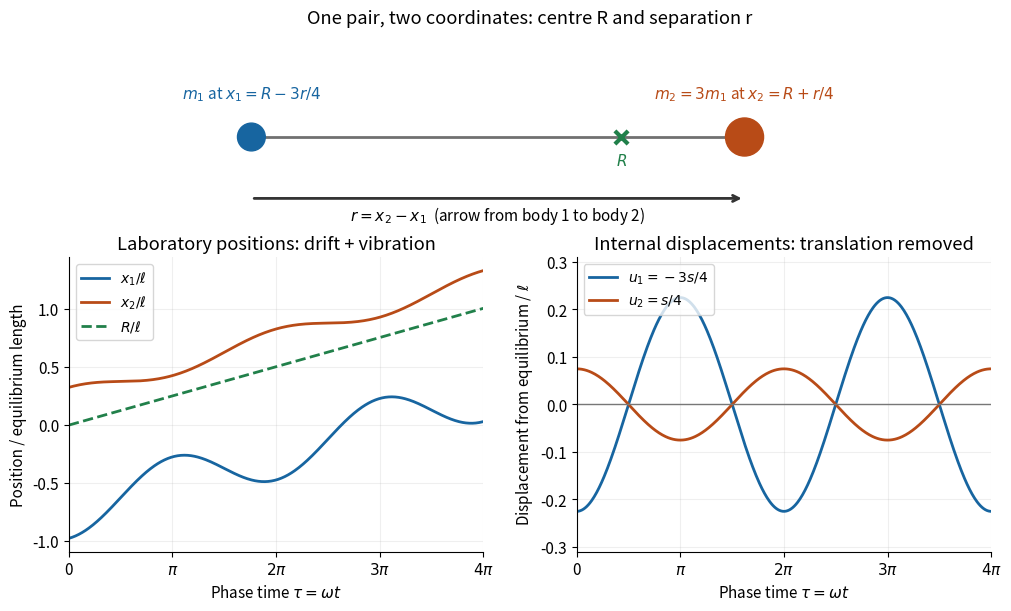

Reproduce this figure in Python. (Note: this script raises an exception after producing the figure.)
"""Draw a two-particle coordinate split; Python 3.14, matplotlib 3.10.7, numpy 2.3.5.

Run from _media; writes the matching PNG basename to the current directory.
All curves use stipulated dimensionless parameters, not experimental data.
"""

from pathlib import Path

import matplotlib.pyplot as plt
import numpy as np


def main():
    plt.rcParams.update({"font.size": 11, "axes.spines.top": False,
                         "axes.spines.right": False, "figure.facecolor": "white",
                         "axes.facecolor": "white"})
    blue, orange, green = "#1765a0", "#b84b17", "#21804a"
    fig = plt.figure(figsize=(10, 6), layout="constrained")
    grid = fig.add_gridspec(2, 2, height_ratios=(0.9, 1.4))
    geometry = fig.add_subplot(grid[0, :])
    geometry.set(xlim=(-1.12, 0.75), ylim=(-0.7, 0.78))
    geometry.axis("off")
    geometry.set_title("One pair, two coordinates: centre R and separation r", pad=10)
    geometry.plot([-0.75, 0.25], [0, 0], color="#707070", lw=2, zorder=1)
    geometry.scatter([-0.75, 0.25], [0, 0], s=[400, 750], c=[blue, orange], zorder=3)
    geometry.scatter([0], [0], marker="x", color=green, s=90, lw=3, zorder=4)
    geometry.text(-0.75, 0.3, r"$m_1$ at $x_1=R-3r/4$", ha="center", color=blue)
    geometry.text(0.25, 0.3, r"$m_2=3m_1$ at $x_2=R+r/4$", ha="center", color=orange)
    geometry.text(0, -0.22, r"$R$", ha="center", color=green)
    geometry.annotate("", xy=(0.25, -0.48), xytext=(-0.75, -0.48),
                      arrowprops={"arrowstyle": "->", "lw": 2, "color": "#333333"})
    geometry.text(-0.25, -0.65, r"$r=x_2-x_1$  (arrow from body 1 to body 2)", ha="center")
    tau = np.linspace(0, 4 * np.pi, 500)
    extension = 0.3 * np.cos(tau)
    center = 0.08 * tau
    x1 = center - 0.75 * (1 + extension)
    x2 = center + 0.25 * (1 + extension)
    lab = fig.add_subplot(grid[1, 0])
    lab.plot(tau, x1, color=blue, lw=2, label=r"$x_1/\ell$")
    lab.plot(tau, x2, color=orange, lw=2, label=r"$x_2/\ell$")
    lab.plot(tau, center, color=green, lw=2, ls="--", label=r"$R/\ell$")
    lab.set(title="Laboratory positions: drift + vibration", ylabel="Position / equilibrium length")
    lab.legend(loc="upper left", fontsize=10)
    internal = fig.add_subplot(grid[1, 1])
    internal.plot(tau, -0.75 * extension, color=blue, lw=2, label=r"$u_1=-3s/4$")
    internal.plot(tau, 0.25 * extension, color=orange, lw=2, label=r"$u_2=s/4$")
    internal.axhline(0, color="#777777", lw=1)
    internal.set(title="Internal displacements: translation removed",
                 ylabel=r"Displacement from equilibrium / $\ell$", ylim=(-0.31, 0.31))
    internal.legend(loc="upper left", fontsize=10)
    for ax in (lab, internal):
        ax.set(xlabel=r"Phase time $\tau=\omega t$", xlim=(0, 4 * np.pi))
        ax.set_xticks([0, np.pi, 2 * np.pi, 3 * np.pi, 4 * np.pi],
                      ["0", r"$\pi$", r"$2\pi$", r"$3\pi$", r"$4\pi$"])
        ax.grid(alpha=0.2)
    fig.savefig(Path.cwd() / (Path(__file__).stem + ".png"), dpi=110,
                facecolor="white", transparent=False)
    plt.close(fig)


if __name__ == "__main__":
    main()
